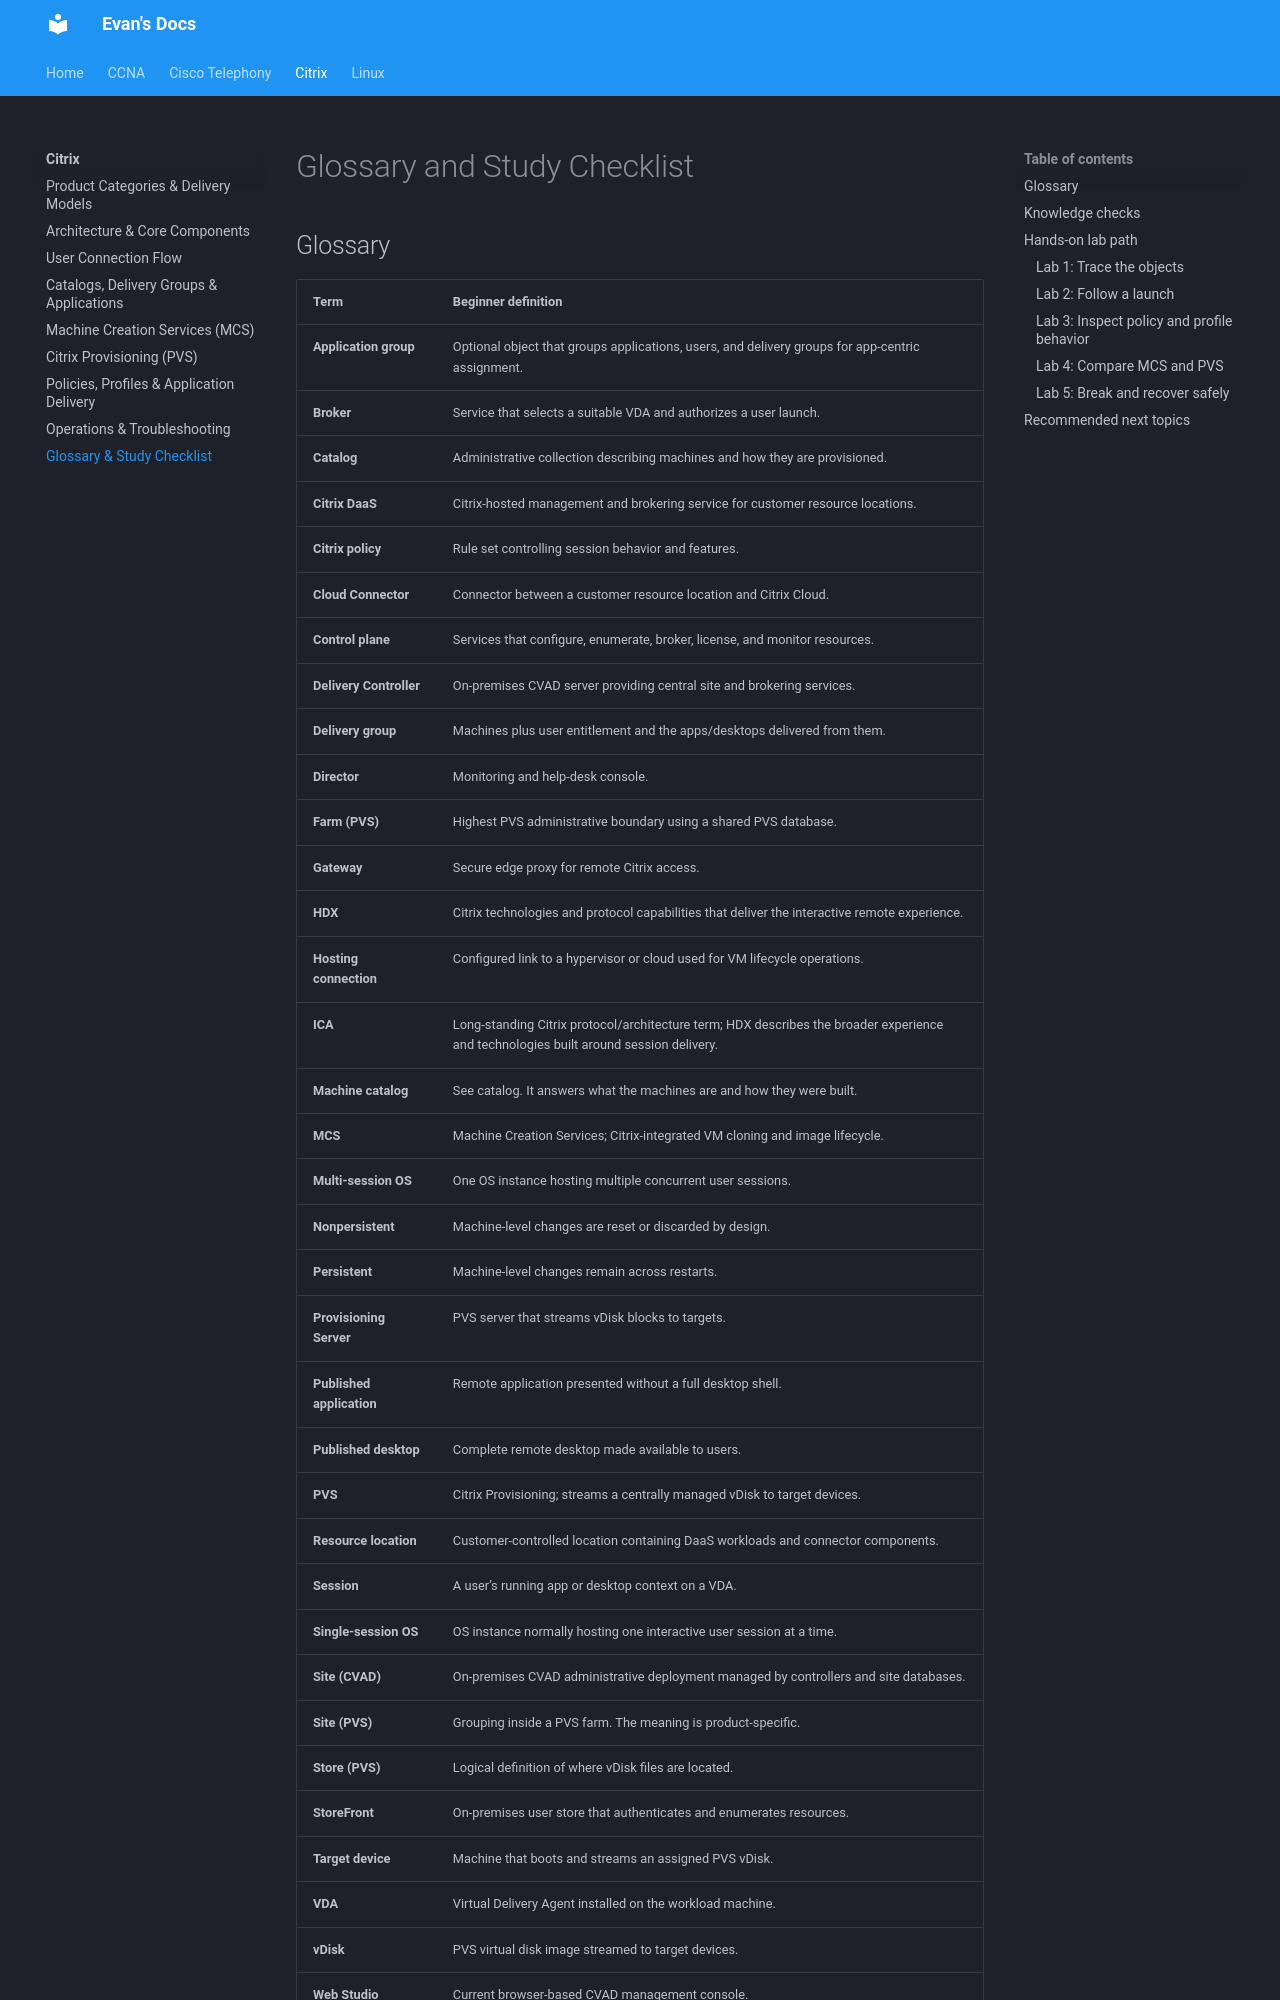

repository: evanhumphry/docs · page: citrix/glossary/index.html · generator: mkdocs

# Glossary and Study Checklist

## Glossary

| Term | Beginner definition |
|---|---|
| **Application group** | Optional object that groups applications, users, and delivery groups for app-centric assignment. |
| **Broker** | Service that selects a suitable VDA and authorizes a user launch. |
| **Catalog** | Administrative collection describing machines and how they are provisioned. |
| **Citrix DaaS** | Citrix-hosted management and brokering service for customer resource locations. |
| **Citrix policy** | Rule set controlling session behavior and features. |
| **Cloud Connector** | Connector between a customer resource location and Citrix Cloud. |
| **Control plane** | Services that configure, enumerate, broker, license, and monitor resources. |
| **Delivery Controller** | On-premises CVAD server providing central site and brokering services. |
| **Delivery group** | Machines plus user entitlement and the apps/desktops delivered from them. |
| **Director** | Monitoring and help-desk console. |
| **Farm (PVS)** | Highest PVS administrative boundary using a shared PVS database. |
| **Gateway** | Secure edge proxy for remote Citrix access. |
| **HDX** | Citrix technologies and protocol capabilities that deliver the interactive remote experience. |
| **Hosting connection** | Configured link to a hypervisor or cloud used for VM lifecycle operations. |
| **ICA** | Long-standing Citrix protocol/architecture term; HDX describes the broader experience and technologies built around session delivery. |
| **Machine catalog** | See catalog. It answers what the machines are and how they were built. |
| **MCS** | Machine Creation Services; Citrix-integrated VM cloning and image lifecycle. |
| **Multi-session OS** | One OS instance hosting multiple concurrent user sessions. |
| **Nonpersistent** | Machine-level changes are reset or discarded by design. |
| **Persistent** | Machine-level changes remain across restarts. |
| **Provisioning Server** | PVS server that streams vDisk blocks to targets. |
| **Published application** | Remote application presented without a full desktop shell. |
| **Published desktop** | Complete remote desktop made available to users. |
| **PVS** | Citrix Provisioning; streams a centrally managed vDisk to target devices. |
| **Resource location** | Customer-controlled location containing DaaS workloads and connector components. |
| **Session** | A user’s running app or desktop context on a VDA. |
| **Single-session OS** | OS instance normally hosting one interactive user session at a time. |
| **Site (CVAD)** | On-premises CVAD administrative deployment managed by controllers and site databases. |
| **Site (PVS)** | Grouping inside a PVS farm. The meaning is product-specific. |
| **Store (PVS)** | Logical definition of where vDisk files are located. |
| **StoreFront** | On-premises user store that authent
